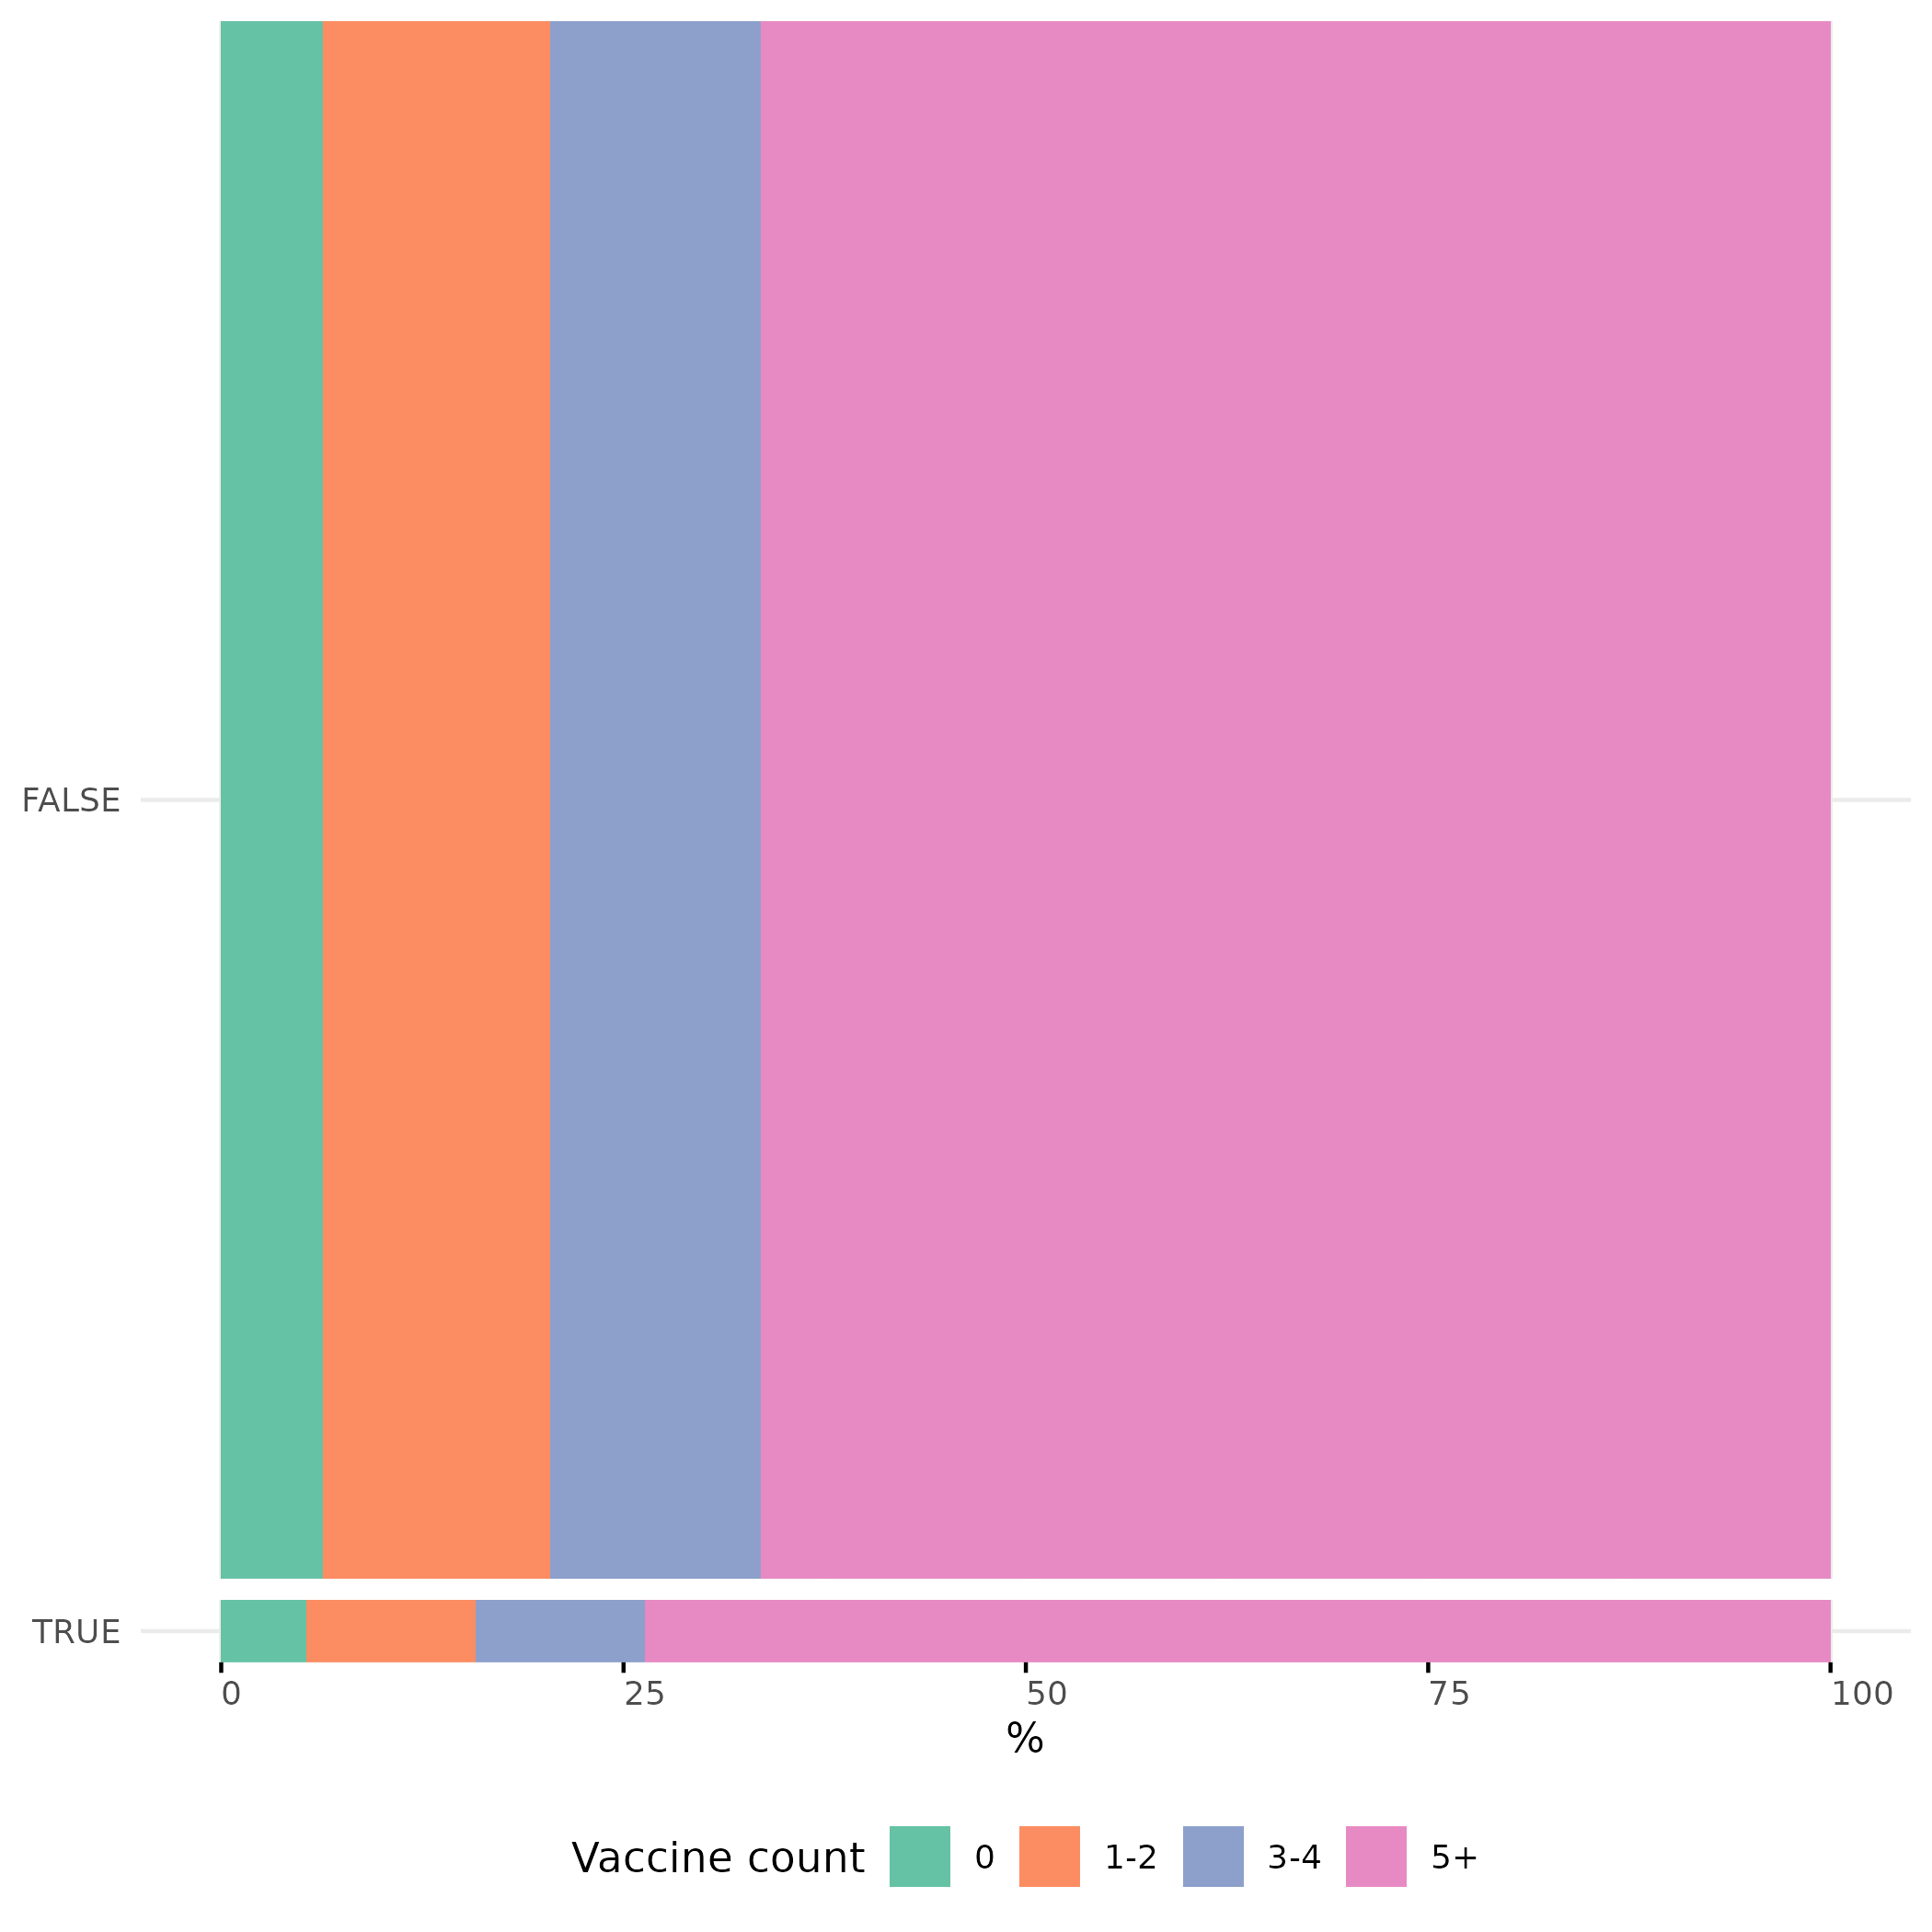

Source data for this figure (header and first rows):
subgroup, vax_count_group, n, row_total, prop
FALSE, 0, 300, 4740, 6.329
FALSE, 1-2, 670, 4740, 14.14
FALSE, 3-4, 620, 4740, 13.08
FALSE, 5+, 3150, 4740, 66.46
TRUE, 0, 10, 190, 5.263
TRUE, 1-2, 20, 190, 10.53
TRUE, 3-4, 20, 190, 10.53
TRUE, 5+, 140, 190, 73.68
